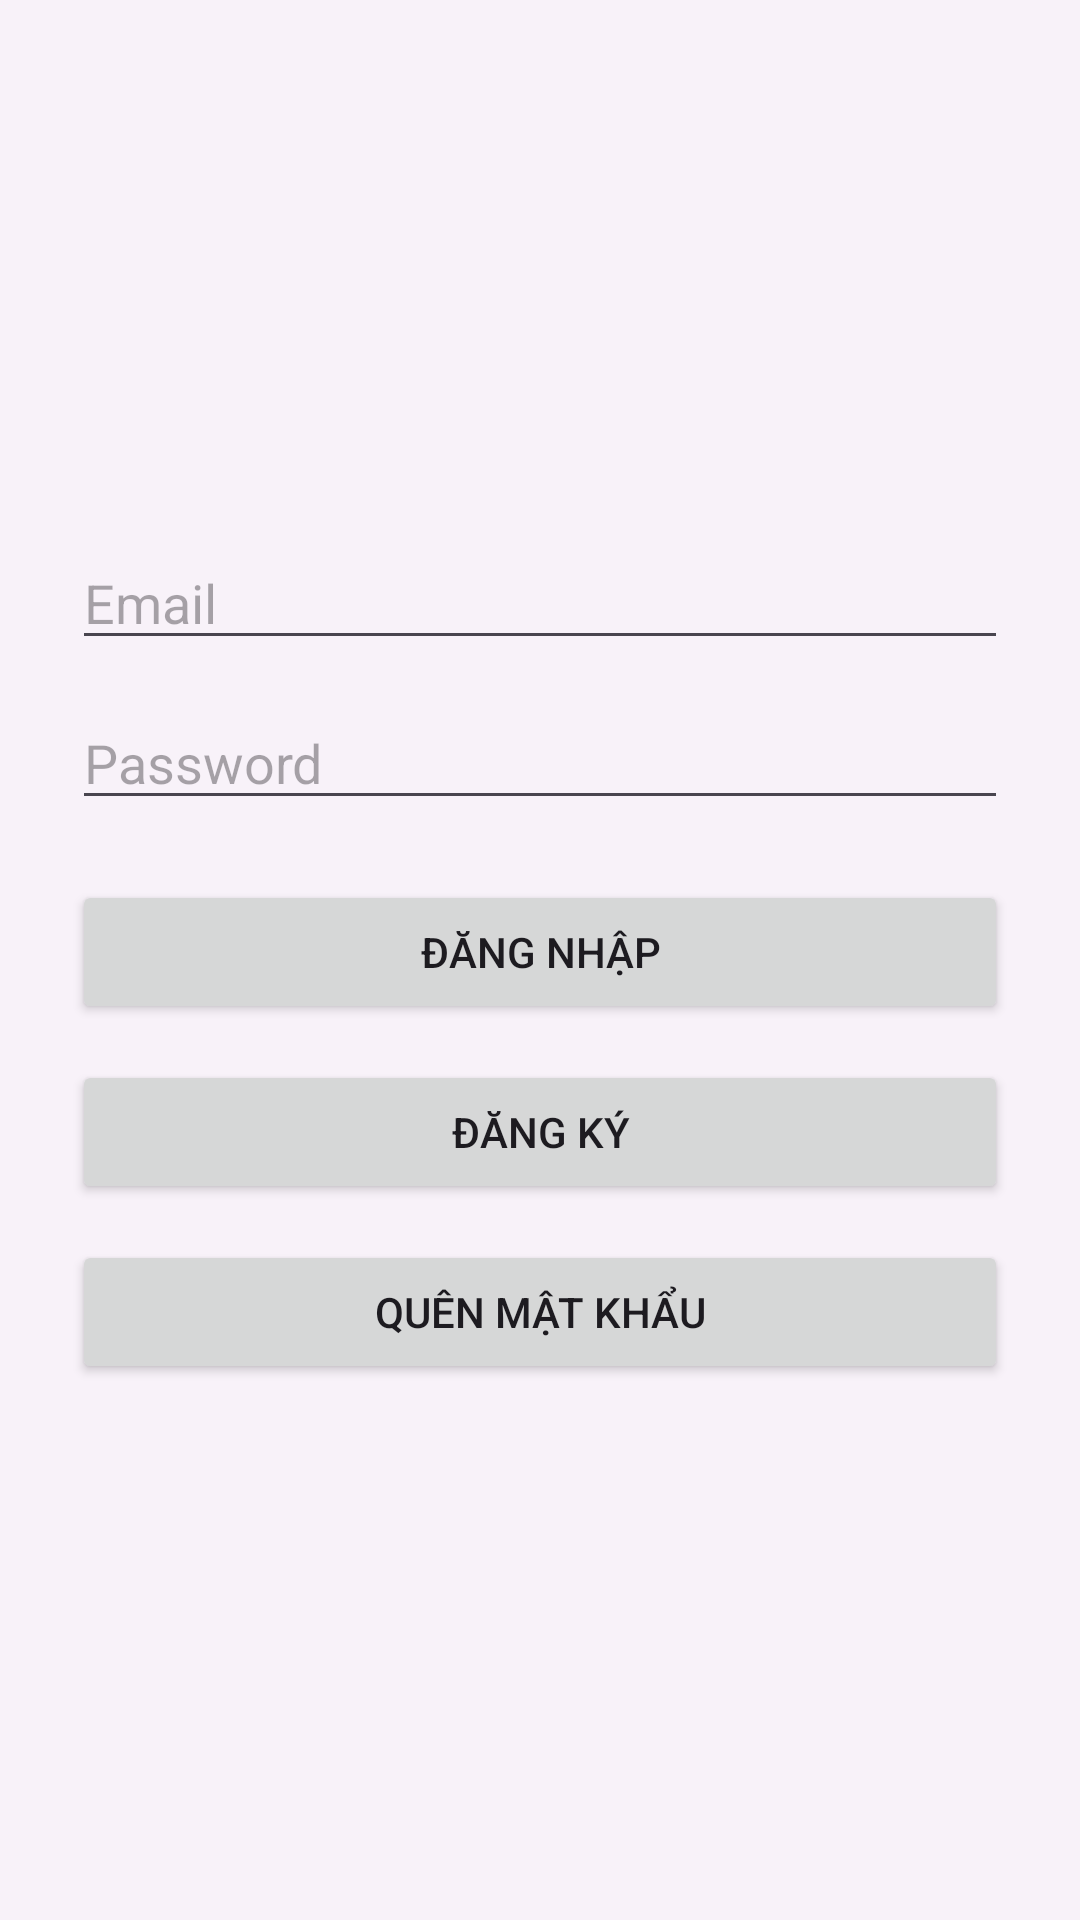

Android layout source for this screen:
<!-- AndroidManifest.xml: application theme Theme.UTEOtpAuth -->
<!-- res/layout/fragment_login.xml -->
<?xml version="1.0" encoding="utf-8"?>
<androidx.constraintlayout.widget.ConstraintLayout
    xmlns:android="http://schemas.android.com/apk/res/android"
    xmlns:app="http://schemas.android.com/apk/res-auto"
    android:layout_width="match_parent"
    android:layout_height="match_parent"
    android:padding="24dp">

    <LinearLayout
        android:id="@+id/loginContainer"
        android:layout_width="0dp"
        android:layout_height="wrap_content"
        android:orientation="vertical"
        android:gravity="center_horizontal"
        app:layout_constraintTop_toTopOf="parent"
        app:layout_constraintBottom_toBottomOf="parent"
        app:layout_constraintStart_toStartOf="parent"
        app:layout_constraintEnd_toEndOf="parent">

        <EditText
            android:id="@+id/etEmail"
            android:layout_width="match_parent"
            android:layout_height="wrap_content"
            android:hint="Email"
            android:inputType="textEmailAddress"/>

        <EditText
            android:id="@+id/etPassword"
            android:layout_width="match_parent"
            android:layout_height="wrap_content"
            android:layout_marginTop="12dp"
            android:hint="Password"
            android:inputType="textPassword"/>

        <Button
            android:id="@+id/btnLogin"
            android:layout_width="match_parent"
            android:layout_height="wrap_content"
            android:layout_marginTop="20dp"
            android:text="Đăng nhập"/>

        <Button
            android:id="@+id/btnToRegister"
            android:layout_width="match_parent"
            android:layout_height="wrap_content"
            android:layout_marginTop="12dp"
            android:text="Đăng ký"/>

        <Button
            android:id="@+id/btnForgot"
            android:layout_width="match_parent"
            android:layout_height="wrap_content"
            android:layout_marginTop="12dp"
            android:text="Quên mật khẩu"/>
    </LinearLayout>
</androidx.constraintlayout.widget.ConstraintLayout>
<!-- resources referenced by this layout -->
<resources>
  <style name="Theme.UTEOtpAuth" parent="Theme.Material3.DayNight.NoActionBar">
          <item name="colorPrimary">@color/md_theme_primary</item>
          <item name="android:colorBackground">@color/md_theme_background</item>
  
          
          <item name="android:statusBarColor">@color/md_theme_primary</item>
          <item name="android:navigationBarColor">@color/md_theme_background</item>
          <item name="android:windowLightStatusBar">false</item>
      </style>
  <color name="md_theme_primary">#5E46A3</color>
  <color name="md_theme_background">#F8F2F9</color>
</resources>
